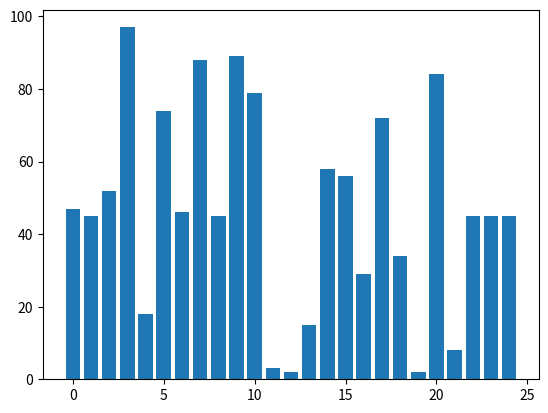
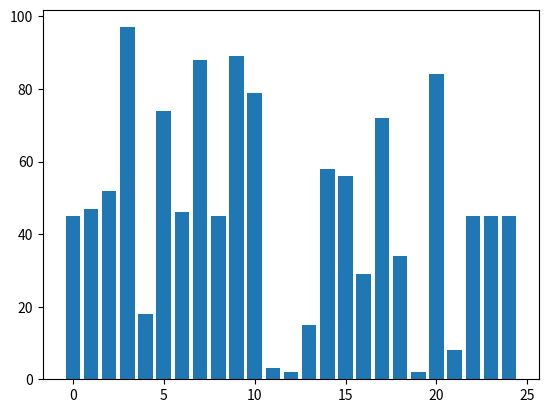
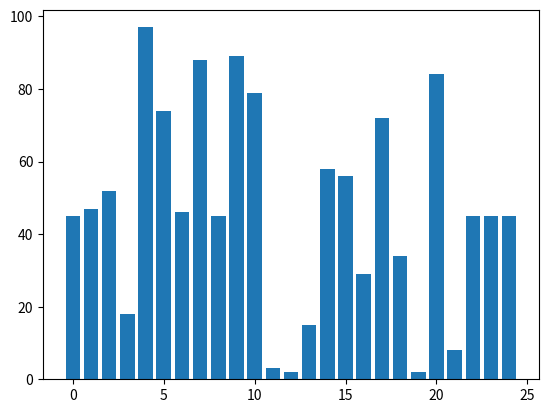
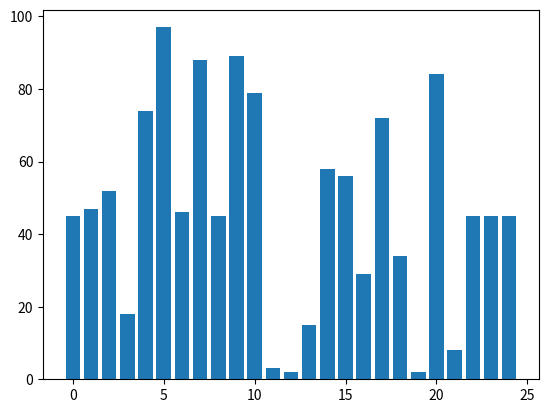
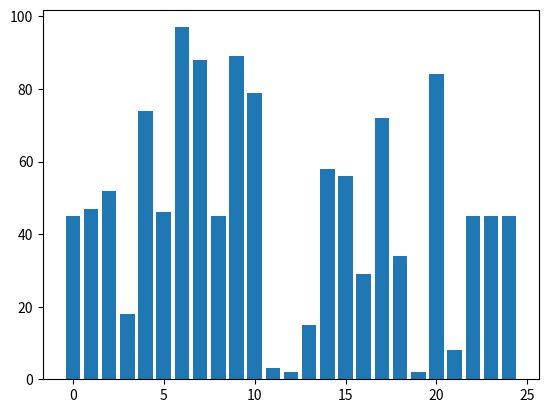
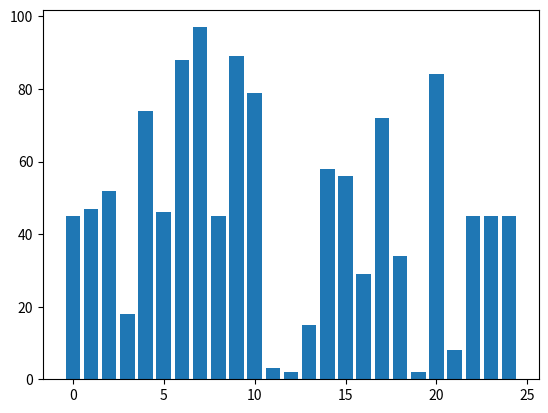
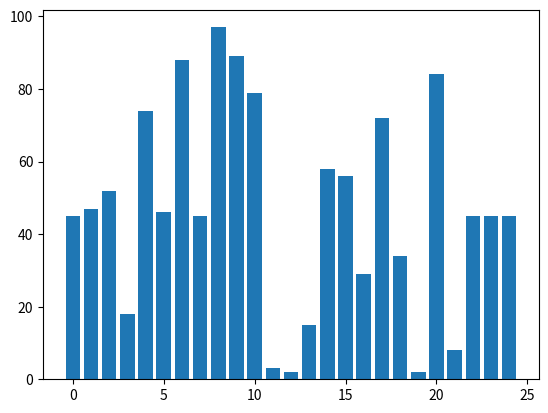
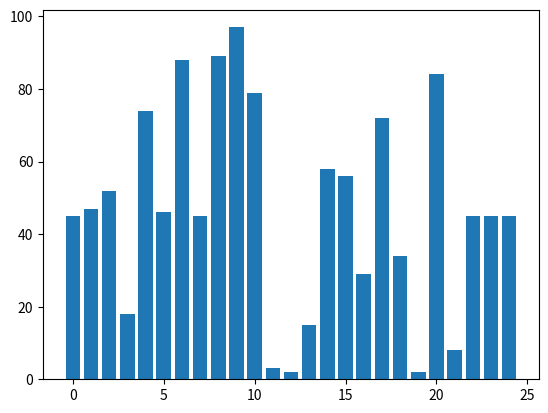
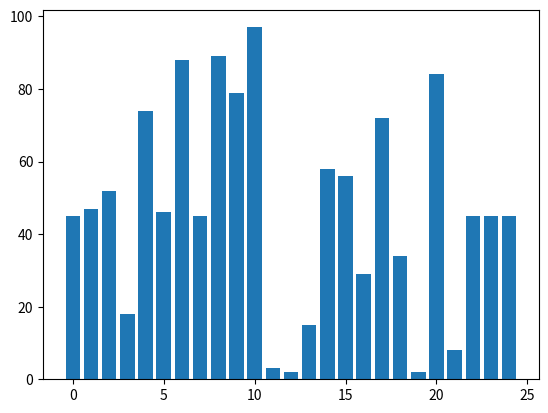
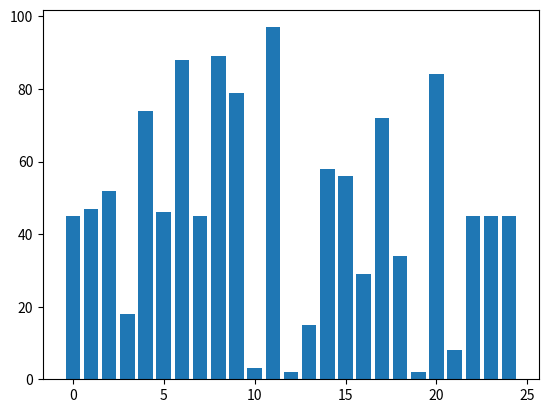
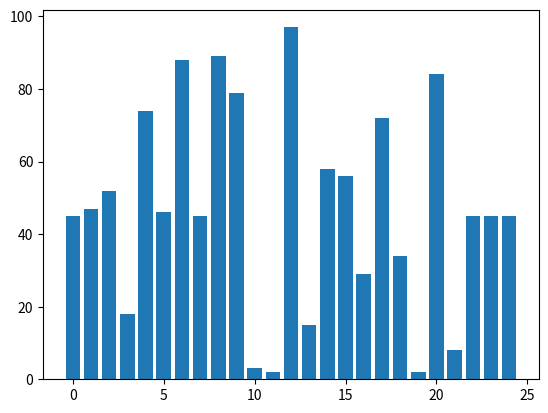
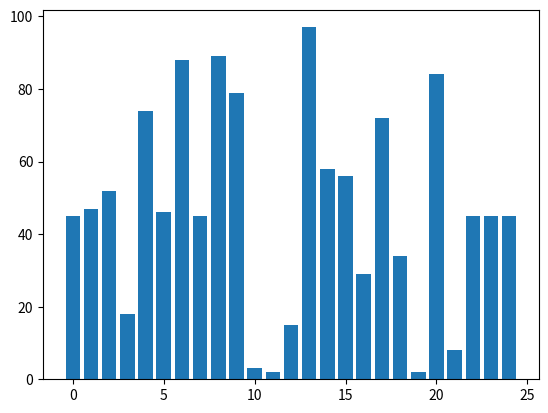
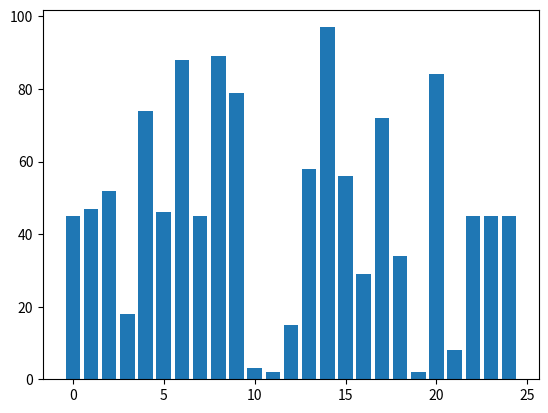
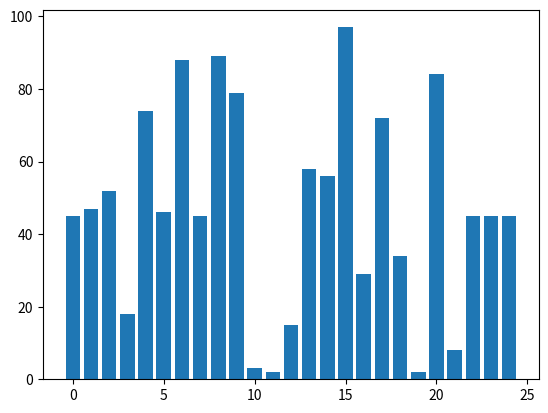
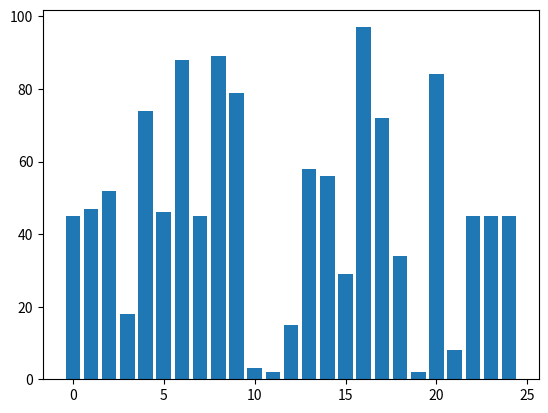
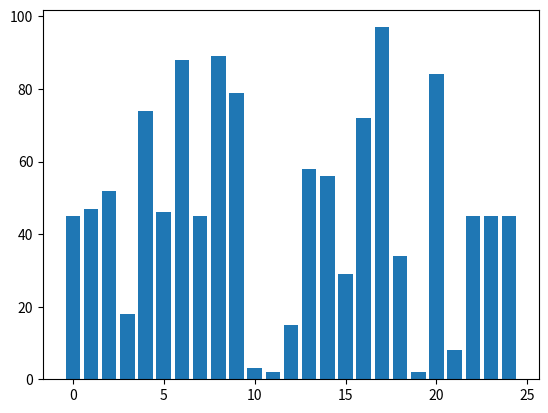

Generate these figures, in order, with matplotlib:
import matplotlib.pyplot as plt
import numpy as np

amount = 25  # Sample Size


def animate():
    plt.pause(0.001)
    plt.clf()  # Clear Figure


def visualiseBubbleSort():
    lst = np.random.randint(0, 100, amount)
    x = np.arange(0, amount, 1)

    n = len(lst)
    for i in range(n):
        for j in range(0, n-i-1):
            plt.bar(x, lst)
            animate()

            if lst[j] > lst[j+1]:
                lst[j], lst[j+1] = lst[j+1], lst[j]
    plt.show()


visualiseBubbleSort()
